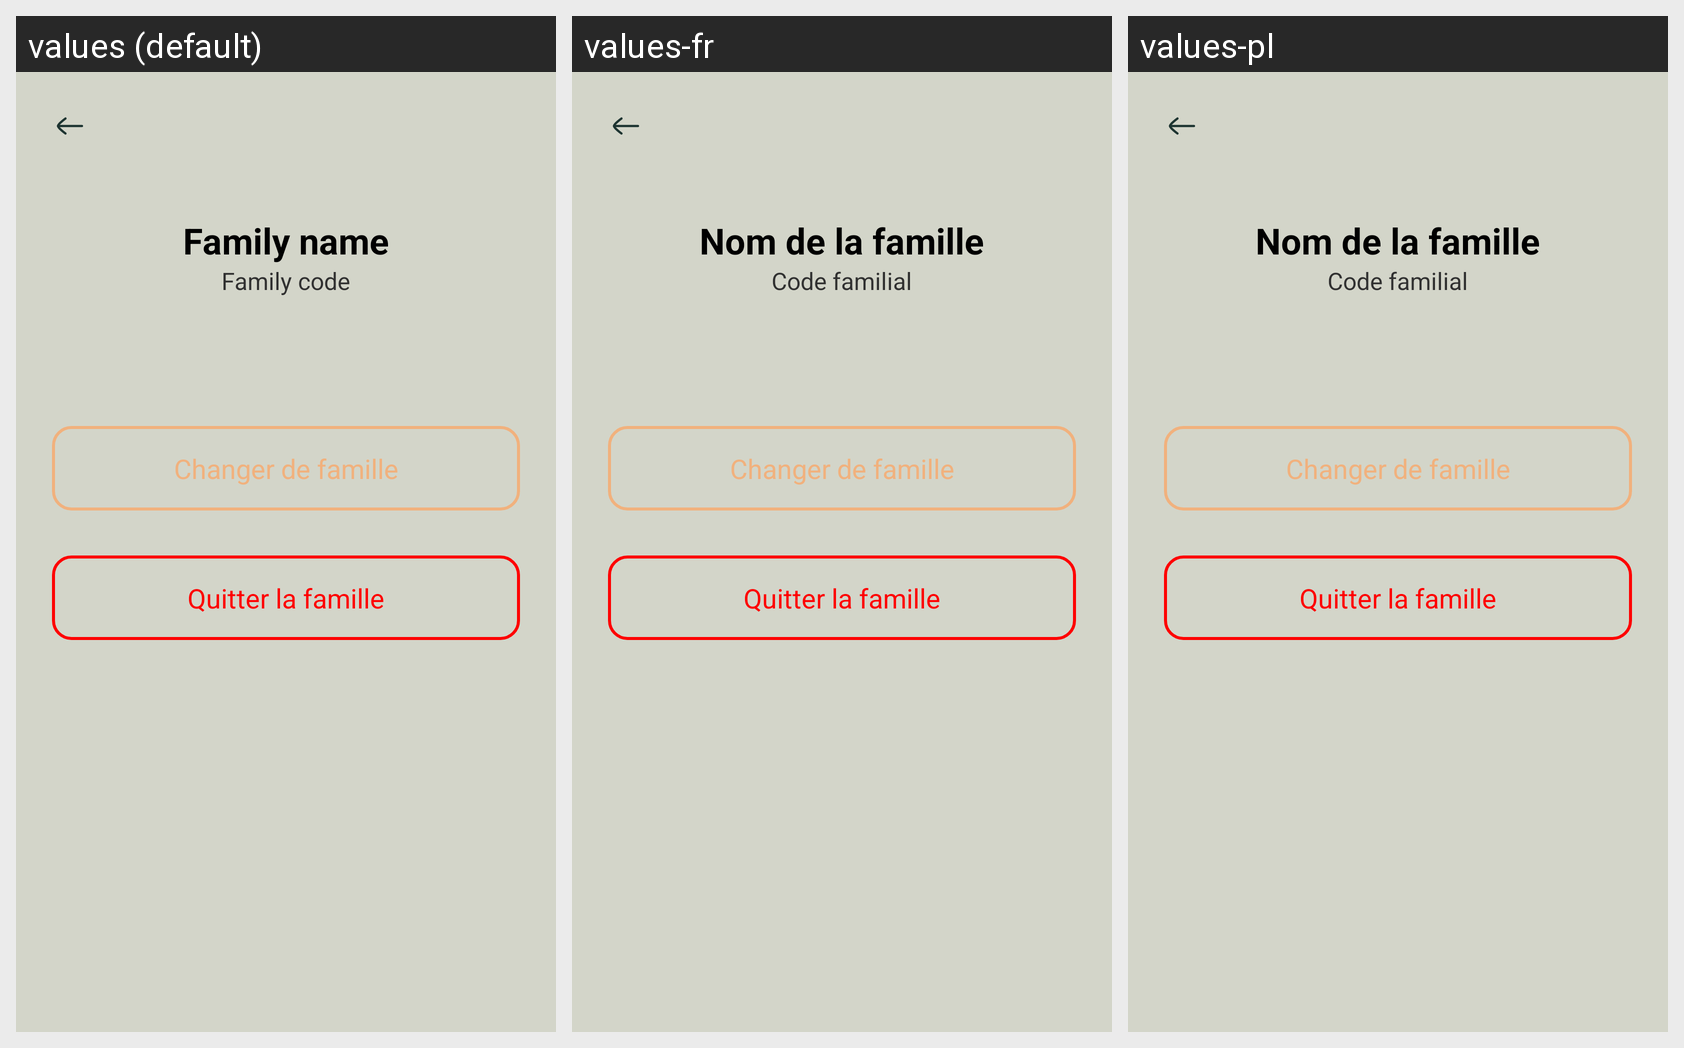

Here is an Android app screen in its default locale and in the app's own translations. Write out the translated-string differences for the strings that appear on this screen.
Android screen res/layout/family.xml rendered under 3 locales, left to right: values (default), values-fr, values-pl. Device: Nexus 5 (rendered at 1080×1920; each locale shown at half size, 540×960, under a caption strip naming it); theme Theme.GFaim.
Strings drawn on this screen, with the default value and each locale's value (text and hints the layout hard-codes, and strings that could not be matched under every locale, appear in the picture but are not listed):

familyName
  values: Family name
  values-fr: Nom de la famille
  values-pl: Nom de la famille

familyCode
  values: Family code
  values-fr: Code familial
  values-pl: Code familial

change_family
  values: Changer de famille
  values-fr: Changer de famille
  values-pl: Changer de famille

leave_family
  values: Quitter la famille
  values-fr: Quitter la famille
  values-pl: Quitter la famille
